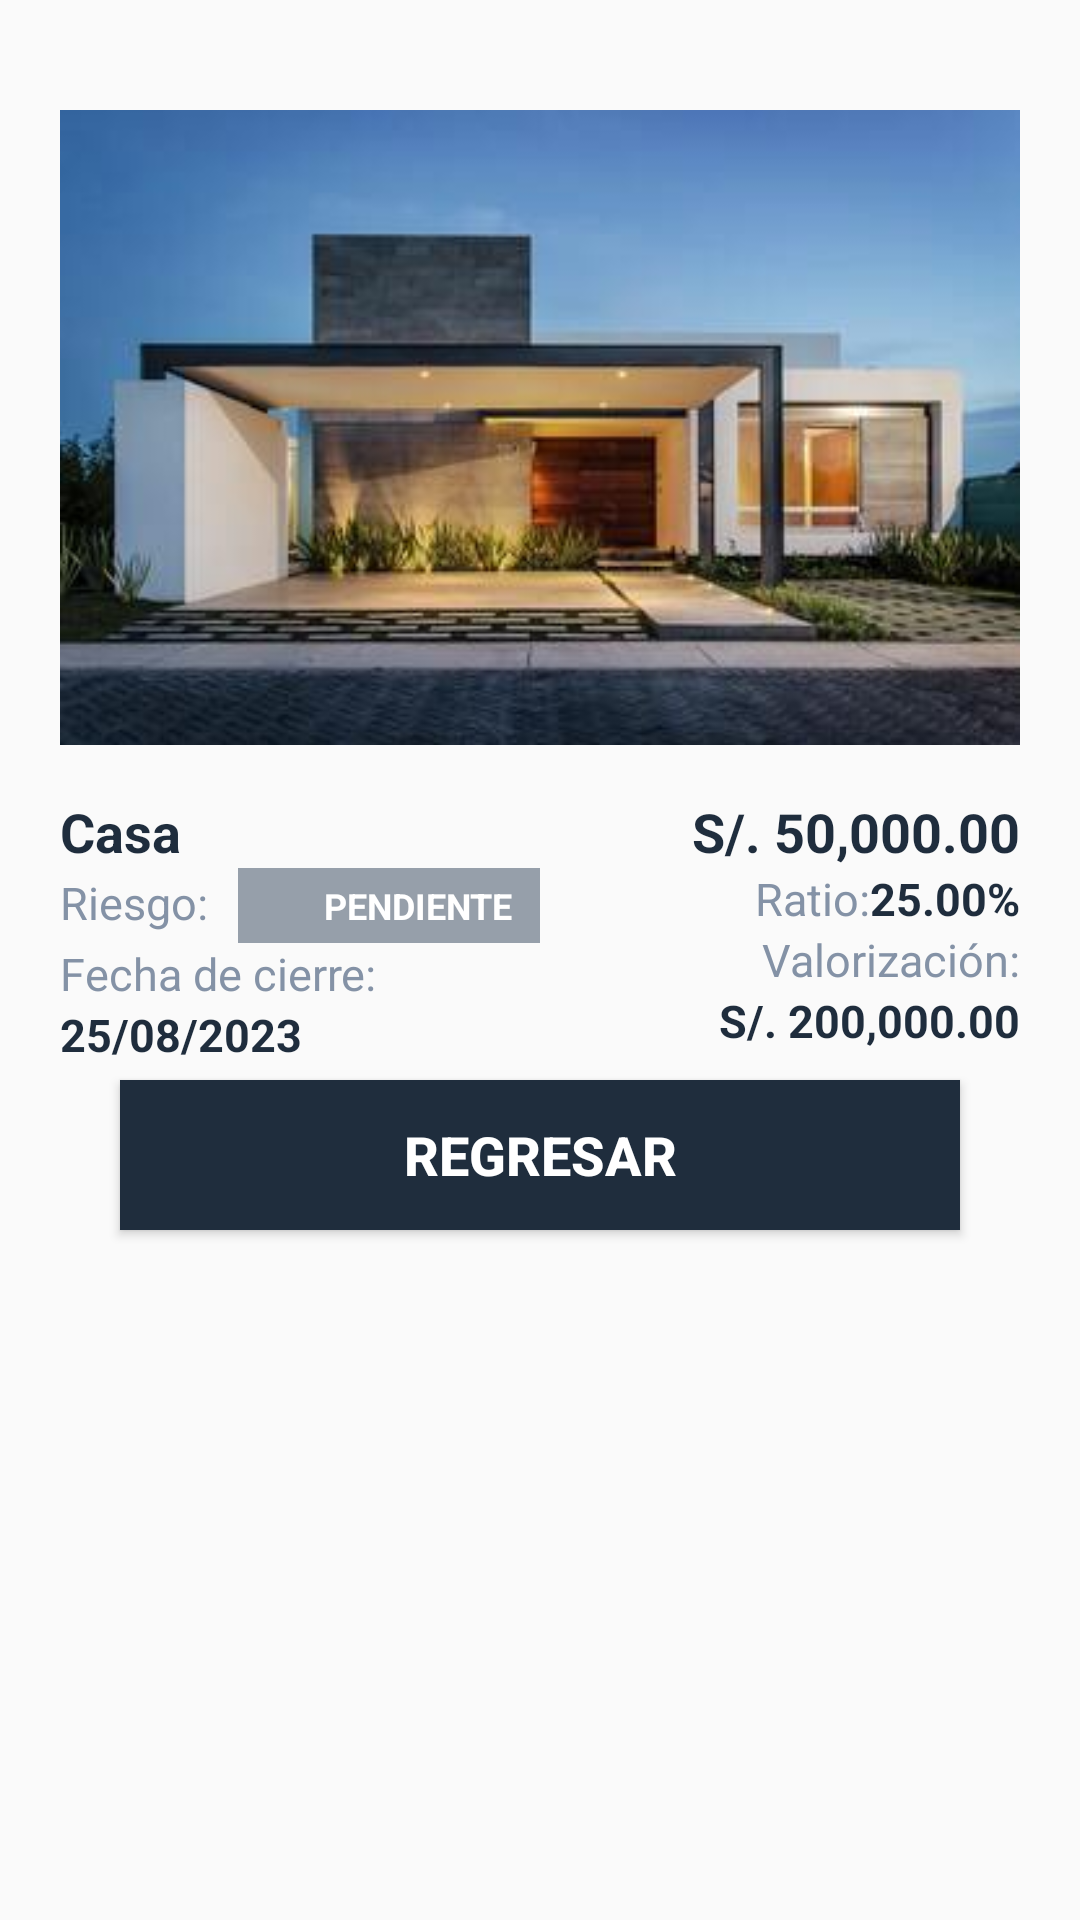

Write the Android layout XML for this screen, with the resource values it uses.
<!-- AndroidManifest.xml: application theme Theme.Dpmac -->
<!-- res/layout/fragment_solicitud_ver.xml -->
<?xml version="1.0" encoding="utf-8"?>
<FrameLayout xmlns:android="http://schemas.android.com/apk/res/android"
    xmlns:tools="http://schemas.android.com/tools"
    android:layout_width="match_parent"
    android:layout_height="match_parent"
    tools:context=".ui.solicitudes.SolicitudVerFragment">

    <LinearLayout
        android:layout_width="match_parent"
        android:layout_height="wrap_content"
        android:orientation="vertical"
        android:layout_margin="20dp">

        <ImageView
            android:id="@+id/imgNomFoto"
            android:layout_width="match_parent"
            android:layout_height="wrap_content"
            android:src="@drawable/img_casa03" />

        <LinearLayout
            android:layout_width="match_parent"
            android:layout_height="match_parent"
            android:orientation="horizontal">

            <LinearLayout
                android:layout_width="0dp"
                android:layout_height="wrap_content"
                android:layout_weight="1"
                android:gravity="start"
                android:orientation="vertical">

                <TextView
                    android:id="@+id/txtNomOportunidadTipo"
                    android:layout_width="wrap_content"
                    android:layout_height="wrap_content"
                    android:text="@string/cr_oportunidadtipo_casa"
                    android:textColor="@color/cr_azul_oscuro"
                    android:textSize="18sp"
                    android:textStyle="bold" />

                <LinearLayout
                    android:layout_width="wrap_content"
                    android:layout_height="wrap_content"
                    android:orientation="horizontal">

                    <TextView
                        android:layout_width="wrap_content"
                        android:layout_height="wrap_content"
                        android:text="@string/card_titulo_riesgo"
                        android:textColor="@color/cr_gris_claro"
                        android:textSize="15sp" />

                    <TextView
                        android:id="@+id/txtNomOportunidadPerfilRiesgo"
                        android:layout_width="120dp"
                        android:layout_height="25dp"
                        android:layout_marginLeft="10dp"
                        android:background="@color/cr_perfilriesgo_pordefinir"
                        android:gravity="center"
                        android:paddingHorizontal="20dp"
                        android:shadowRadius="50"
                        android:text="@string/cr_perfilriesgo_pendiente"
                        android:textColor="@color/white"
                        android:textSize="12sp"
                        android:textStyle="bold" />

                </LinearLayout>

                <TextView
                    android:layout_width="wrap_content"
                    android:layout_height="wrap_content"
                    android:text="@string/card_titulo_fecvigenciafin"
                    android:textColor="@color/cr_gris_claro"
                    android:textSize="15sp" />

                <TextView
                    android:id="@+id/txtFecVigenciaFin"
                    android:layout_width="wrap_content"
                    android:layout_height="wrap_content"
                    android:text="25/08/2023"
                    android:textColor="@color/cr_azul_oscuro"
                    android:textSize="15sp"
                    android:textStyle="bold" />

            </LinearLayout>

            <LinearLayout
                android:layout_width="0dp"
                android:layout_height="wrap_content"
                android:layout_weight="1"
                android:gravity="end"
                android:orientation="vertical">

                <TextView
                    android:id="@+id/txtImpPrestamo"
                    android:layout_width="wrap_content"
                    android:layout_height="wrap_content"
                    android:text="S/. 50,000.00"
                    android:textColor="@color/cr_azul_oscuro"
                    android:textSize="18sp"
                    android:textStyle="bold" />

                <LinearLayout
                    android:layout_width="wrap_content"
                    android:layout_height="wrap_content"
                    android:orientation="horizontal">

                    <TextView
                        android:layout_width="wrap_content"
                        android:layout_height="wrap_content"
                        android:text="@string/card_titulo_ratio"
                        android:textColor="@color/cr_gris_claro"
                        android:textSize="15sp" />

                    <TextView
                        android:id="@+id/txtPctRatio"
                        android:layout_width="wrap_content"
                        android:layout_height="wrap_content"
                        android:text="25.00%"
                        android:textColor="@color/cr_azul_oscuro"
                        android:textSize="15sp"
                        android:textStyle="bold" />

                </LinearLayout>

                <TextView
                    android:layout_width="wrap_content"
                    android:layout_height="wrap_content"
                    android:text="@string/card_titulo_tasacion"
                    android:textColor="@color/cr_gris_claro"
                    android:textSize="15sp" />

                <TextView
                    android:id="@+id/txtImpTasacion"
                    android:layout_width="wrap_content"
                    android:layout_height="wrap_content"
                    android:text="S/. 200,000.00"
                    android:textColor="@color/cr_azul_oscuro"
                    android:textSize="15sp"
                    android:textStyle="bold" />

            </LinearLayout>

        </LinearLayout>

        <Button
            android:id="@+id/btnRegresar"
            android:layout_width="match_parent"
            android:layout_height="50dp"
            android:layout_gravity="bottom"
            android:layout_marginHorizontal="20dp"
            android:layout_marginVertical="5dp"
            android:background="@color/cr_azul_oscuro"
            android:textColor="@color/white"
            android:textStyle="bold"
            android:textSize="18dp"
            android:text="Regresar"/>

    </LinearLayout>

</FrameLayout>
<!-- resources referenced by this layout -->
<resources>
  <color name="cr_azul_oscuro">#1F2D3D</color>
  <color name="cr_gris_claro">#8492A6</color>
  <color name="cr_perfilriesgo_pordefinir">#969FAA</color>
  <color name="white">#FFFFFFFF</color>
  <!-- drawable img_casa03: jpg bitmap (drawable, 13694 bytes) -->
  <string name="card_titulo_fecvigenciafin">Fecha de cierre:</string>
  <string name="card_titulo_ratio">Ratio: </string>
  <string name="card_titulo_riesgo">Riesgo:</string>
  <string name="card_titulo_tasacion">Valorización:</string>
  <string name="cr_oportunidadtipo_casa">Casa</string>
  <string name="cr_perfilriesgo_pendiente">PENDIENTE</string>
  <style name="Theme.Dpmac" parent="Theme.AppCompat.DayNight.DarkActionBar">
          
          <item name="colorPrimary">@color/purple_500</item>
          <item name="colorPrimaryVariant">@color/purple_700</item>
          <item name="colorOnPrimary">@color/white</item>
          
          <item name="colorSecondary">@color/teal_200</item>
          <item name="colorSecondaryVariant">@color/teal_700</item>
          <item name="colorOnSecondary">@color/black</item>
          
          <item name="android:statusBarColor">?attr/colorPrimaryVariant</item>
          
      </style>
  <color name="purple_500">#FF6200EE</color>
  <color name="purple_700">#FF3700B3</color>
  <color name="teal_200">#FF03DAC5</color>
  <color name="teal_700">#FF018786</color>
  <color name="black">#FF000000</color>
</resources>
